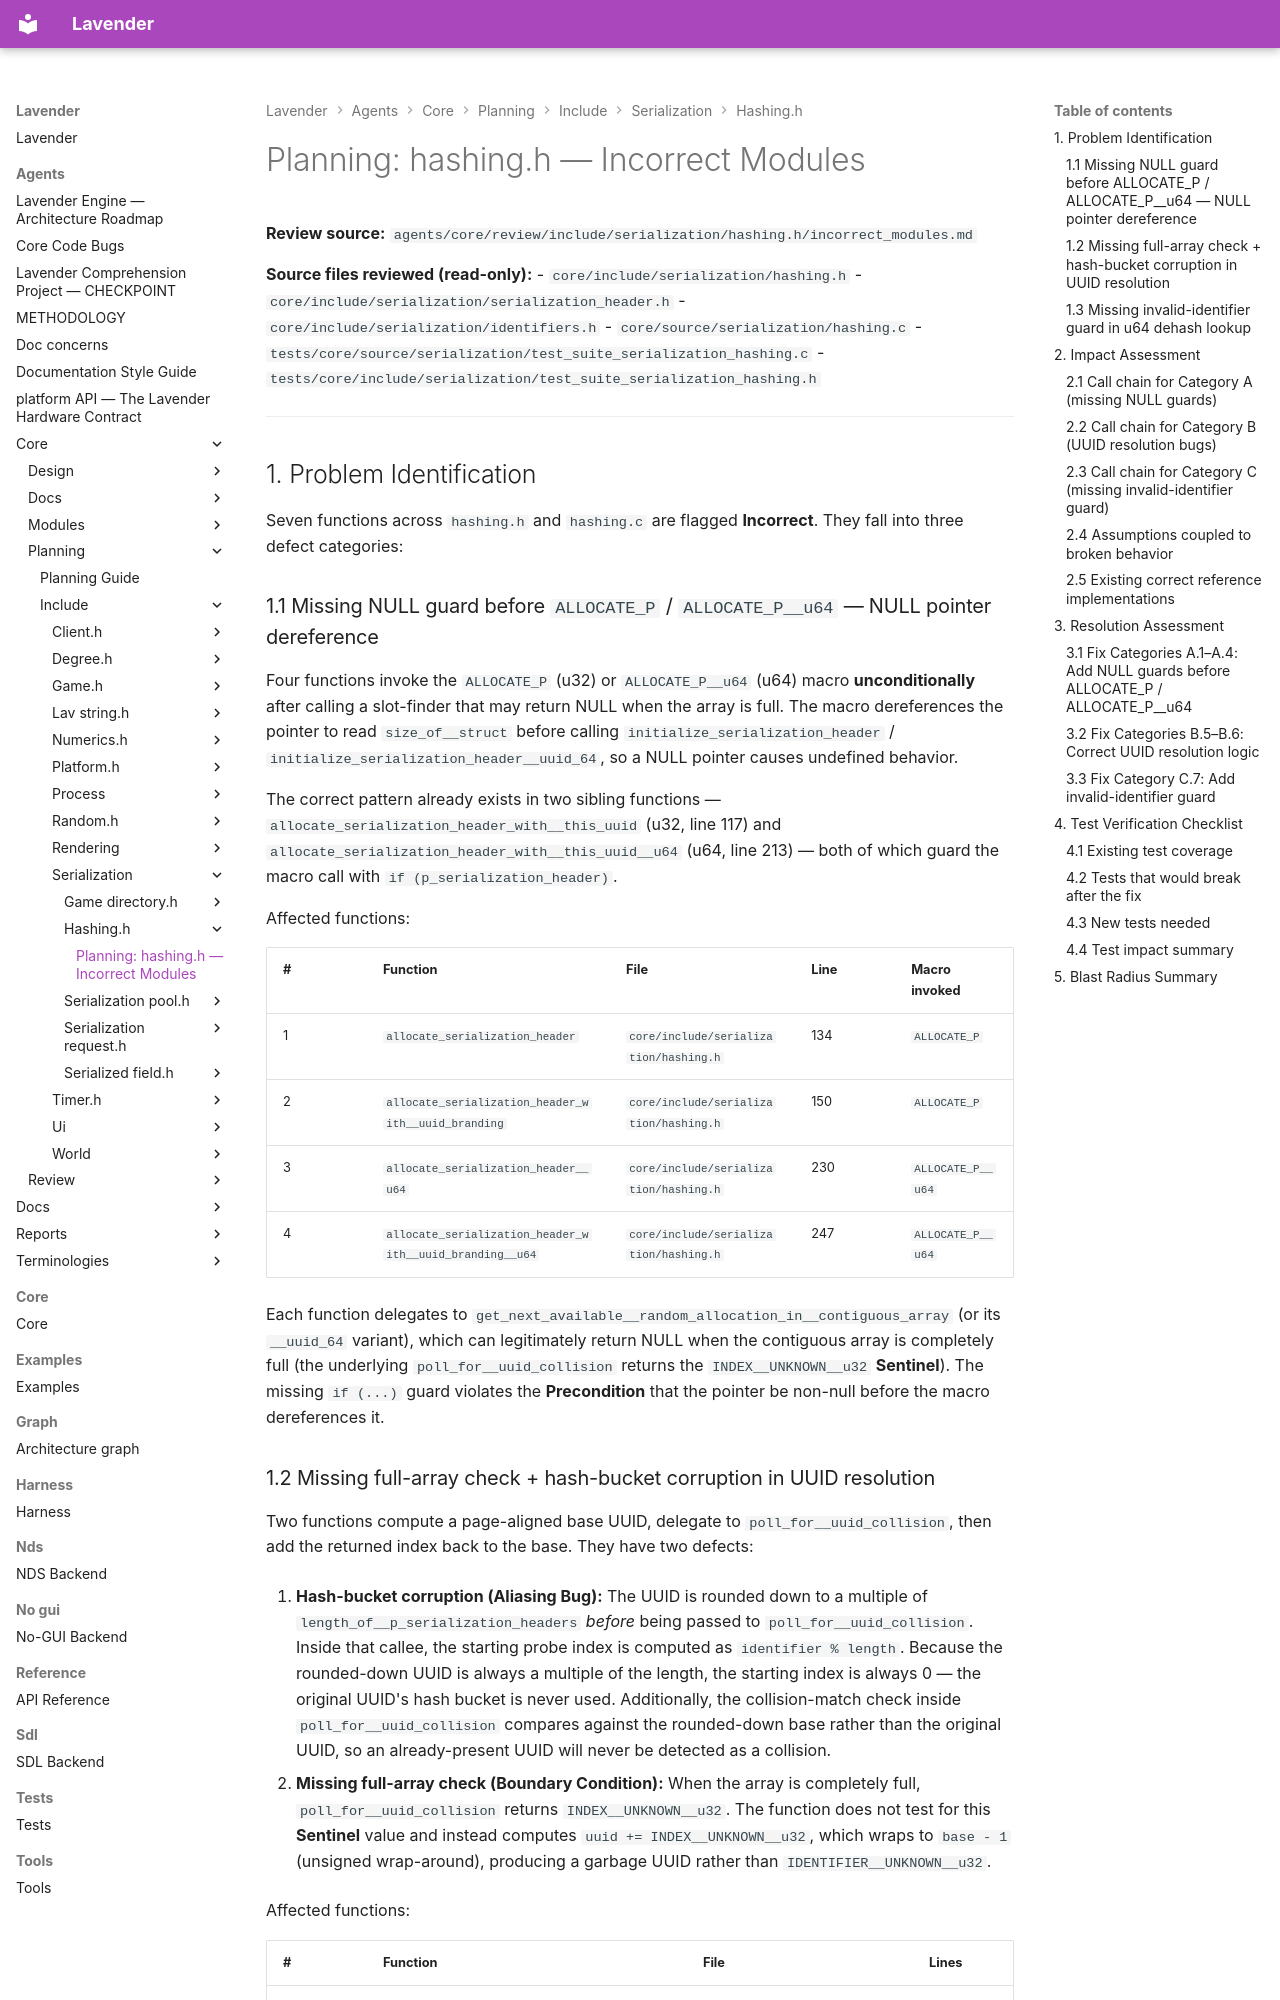

repository: darius-grauslys/lavender · page: agents/core/planning/include/serialization/hashing.h/incorrect_modules.html · generator: mkdocs

# Planning: hashing.h — Incorrect Modules

**Review source:** `agents/core/review/include/serialization/hashing.h/incorrect_modules.md`

**Source files reviewed (read-only):**
- `core/include/serialization/hashing.h`
- `core/include/serialization/serialization_header.h`
- `core/include/serialization/identifiers.h`
- `core/source/serialization/hashing.c`
- `tests/core/source/serialization/test_suite_serialization_hashing.c`
- `tests/core/include/serialization/test_suite_serialization_hashing.h`

---

## 1. Problem Identification

Seven functions across `hashing.h` and `hashing.c` are flagged **Incorrect**. They fall into three defect categories:

### 1.1 Missing NULL guard before `ALLOCATE_P` / `ALLOCATE_P__u64` — NULL pointer dereference

Four functions invoke the `ALLOCATE_P` (u32) or `ALLOCATE_P__u64` (u64) macro **unconditionally** after calling a slot-finder that may return NULL when the array is full. The macro dereferences the pointer to read `size_of__struct` before calling `initialize_serialization_header` / `initialize_serialization_header__uuid_64`, so a NULL pointer causes undefined behavior.

The correct pattern already exists in two sibling functions — `allocate_serialization_header_with__this_uuid` (u32, line 117) and `allocate_serialization_header_with__this_uuid__u64` (u64, line 213) — both of which guard the macro call with `if (p_serialization_header)`.

Affected functions:

| # | Function | File | Line | Macro invoked |
|---|----------|------|------|---------------|
| 1 | `allocate_serialization_header` | `core/include/serialization/hashing.h` | 134 | `ALLOCATE_P` |
| 2 | `allocate_serialization_header_with__uuid_branding` | `core/include/serialization/hashing.h` | 150 | `ALLOCATE_P` |
| 3 | `allocate_serialization_header__u64` | `core/include/serialization/hashing.h` | 230 | `ALLOCATE_P__u64` |
| 4 | `allocate_serialization_header_with__uuid_branding__u64` | `core/include/serialization/hashing.h` | 247 | `ALLOCATE_P__u64` |

Each function delegates to `get_next_available__random_allocation_in__contiguous_array` (or its `__uuid_64` variant), which can legitimately return NULL when the contiguous array is completely full (the underlying `poll_for__uuid_collision` returns the `INDEX__UNKNOWN__u32` **Sentinel**). The missing `if (...)` guard violates the **Precondition** that the pointer be non-null before the macro dereferences it.

### 1.2 Missing full-array check + hash-bucket corruption in UUID resolution

Two functions compute a page-aligned base UUID, delegate to `poll_for__uuid_collision`, then add the returned index back to the base. They have two defects:

1. **Hash-bucket corruption (Aliasing Bug):** The UUID is rounded down to a multiple of `length_of__p_serialization_headers` *before* being passed to `poll_for__uuid_collision`. Inside that callee, the starting probe index is computed as `identifier % length`. Because the rounded-down UUID is always a multiple of the length, the starting index is always 0 — the original UUID's hash bucket is never used. Additionally, the collision-match check inside `poll_for__uuid_collision` compares against the rounded-down base rather than the original UUID, so an already-present UUID will never be detected as a collision.

2. **Missing full-array check (Boundary Condition):** When the array is completely full, `poll_for__uuid_collision` returns `INDEX__UNKNOWN__u32`. The function does not test for this **Sentinel** value and instead computes `uuid += INDEX__UNKNOWN__u32`, which wraps to `base - 1` (unsigned wrap-around), producing a garbage UUID rather than `IDENTIFIER__UNKNOWN__u32`.

Affected functions:

| # | Function | File | Lines |
|---|----------|------|-------|
| 5 | `get_next_available__uuid_in__contiguous_array` | `core/source/serialization/hashing.c` | 86–99 |
| 6 | `get_next_available__uuid_in__contiguous_array__uuid_64` | `core/source/serialization/hashing.c` | 101–114 |
